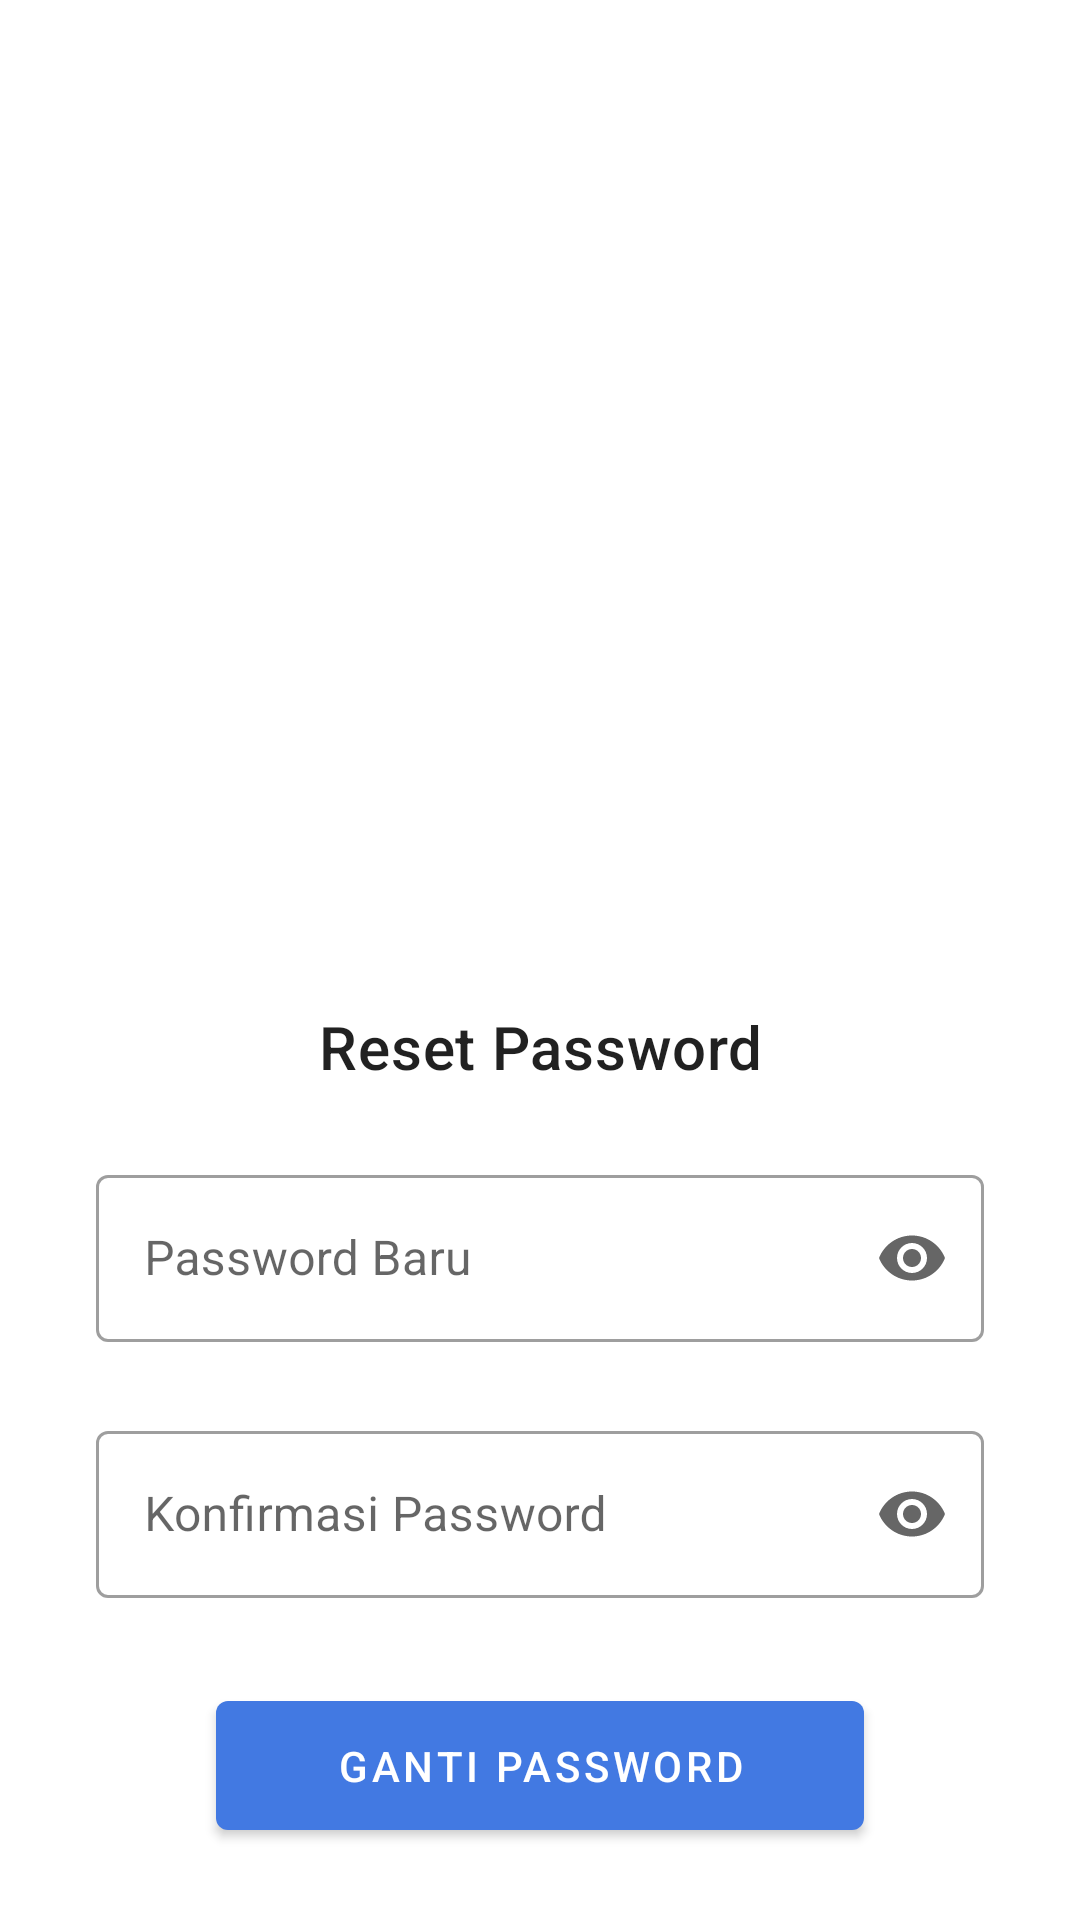

Produce the Android XML layout that renders to this screen, including the resource entries it uses.
<!-- AndroidManifest.xml: application theme Theme.DoPlanner -->
<!-- res/layout/dpl_reset_password_fragment.xml -->
<?xml version="1.0" encoding="utf-8"?>
<androidx.constraintlayout.widget.ConstraintLayout xmlns:android="http://schemas.android.com/apk/res/android"
    xmlns:app="http://schemas.android.com/apk/res-auto"
    android:layout_width="match_parent"
    android:layout_height="match_parent">

    <TextView
        style="@style/TextAppearance.MaterialComponents.Headline6"
        android:layout_width="match_parent"
        android:layout_height="wrap_content"
        android:layout_marginBottom="24dp"
        android:text="@string/dpl_reset_password"
        android:textAlignment="center"
        app:layout_constraintBottom_toTopOf="@id/ti_password_baru" />

    <com.google.android.material.textfield.TextInputLayout
        android:id="@+id/ti_password_baru"
        style="@style/Widget.MaterialComponents.TextInputLayout.OutlinedBox"
        android:layout_width="match_parent"
        android:layout_height="wrap_content"
        android:layout_marginHorizontal="32dp"
        android:layout_marginTop="8dp"
        android:layout_marginBottom="4dp"
        android:hint="@string/dpl_hint_password_baru"
        app:endIconMode="password_toggle"
        app:errorEnabled="true"
        app:layout_constraintBottom_toTopOf="@id/ti_password_lagi"
        app:layout_constraintEnd_toEndOf="parent"
        app:layout_constraintStart_toStartOf="parent"
        app:startIconDrawable="@drawable/ic_lock_24">

        <com.google.android.material.textfield.TextInputEditText
            android:layout_width="match_parent"
            android:layout_height="wrap_content"
            android:inputType="textPassword" />
    </com.google.android.material.textfield.TextInputLayout>

    <com.google.android.material.textfield.TextInputLayout
        android:id="@+id/ti_password_lagi"
        style="@style/Widget.MaterialComponents.TextInputLayout.OutlinedBox"
        android:layout_width="match_parent"
        android:layout_height="wrap_content"
        android:layout_marginHorizontal="32dp"
        android:layout_marginTop="8dp"
        android:layout_marginBottom="8dp"
        android:hint="@string/dpl_hint_password_ulang"
        app:endIconMode="password_toggle"
        app:errorEnabled="true"
        app:layout_constraintBottom_toTopOf="@id/bt_ganti_password"
        app:layout_constraintEnd_toEndOf="parent"
        app:layout_constraintStart_toStartOf="parent"
        app:startIconDrawable="@drawable/ic_lock_24">

        <com.google.android.material.textfield.TextInputEditText
            android:layout_width="match_parent"
            android:layout_height="wrap_content"
            android:inputType="textPassword" />
    </com.google.android.material.textfield.TextInputLayout>

    <com.google.android.material.button.MaterialButton
        android:id="@+id/bt_ganti_password"
        android:layout_width="wrap_content"
        android:layout_height="wrap_content"
        android:layout_marginBottom="24dp"
        android:paddingHorizontal="40dp"
        android:paddingVertical="12dp"
        android:text="@string/dpl_change_password"
        app:layout_constraintBottom_toBottomOf="parent"
        app:layout_constraintEnd_toEndOf="parent"
        app:layout_constraintStart_toStartOf="parent" />

</androidx.constraintlayout.widget.ConstraintLayout>
<!-- resources referenced by this layout -->
<resources>
  <string name="dpl_change_password">Ganti Password</string>
  <string name="dpl_hint_password_baru">Password Baru</string>
  <string name="dpl_hint_password_ulang">Konfirmasi Password</string>
  <string name="dpl_reset_password">Reset Password</string>
  <style name="Theme.DoPlanner" parent="Theme.MaterialComponents.DayNight.NoActionBar">
          
          <item name="colorPrimary">@color/Biru_Primary</item>
          <item name="colorPrimaryVariant">@color/Biru_Primary_Variant</item>
          <item name="colorOnPrimary">@color/white</item>
          
          <item name="colorSecondary">@color/Hijau_Secondary</item>
          <item name="colorSecondaryVariant">@color/Hijau_Sceondary_Variant</item>
          <item name="colorOnSecondary">@color/white</item>
          
          <item name="android:statusBarColor" tools:targetApi="l">?attr/colorPrimaryVariant</item>
          
          <item name="android:windowTranslucentStatus">true</item>
      </style>
  <color name="Biru_Primary">#4279E2</color>
  <color name="Biru_Primary_Variant">#3C6AC3</color>
  <color name="white">#FFFFFFFF</color>
  <color name="Hijau_Secondary">#4CAF50</color>
  <color name="Hijau_Sceondary_Variant">#30984D</color>
</resources>
